Labelled photos from "dataset_segmented", an image-classification folder in Suneesh-Vinayaga/pneumonia-detection. The possible labels are: normal, pneumonia.

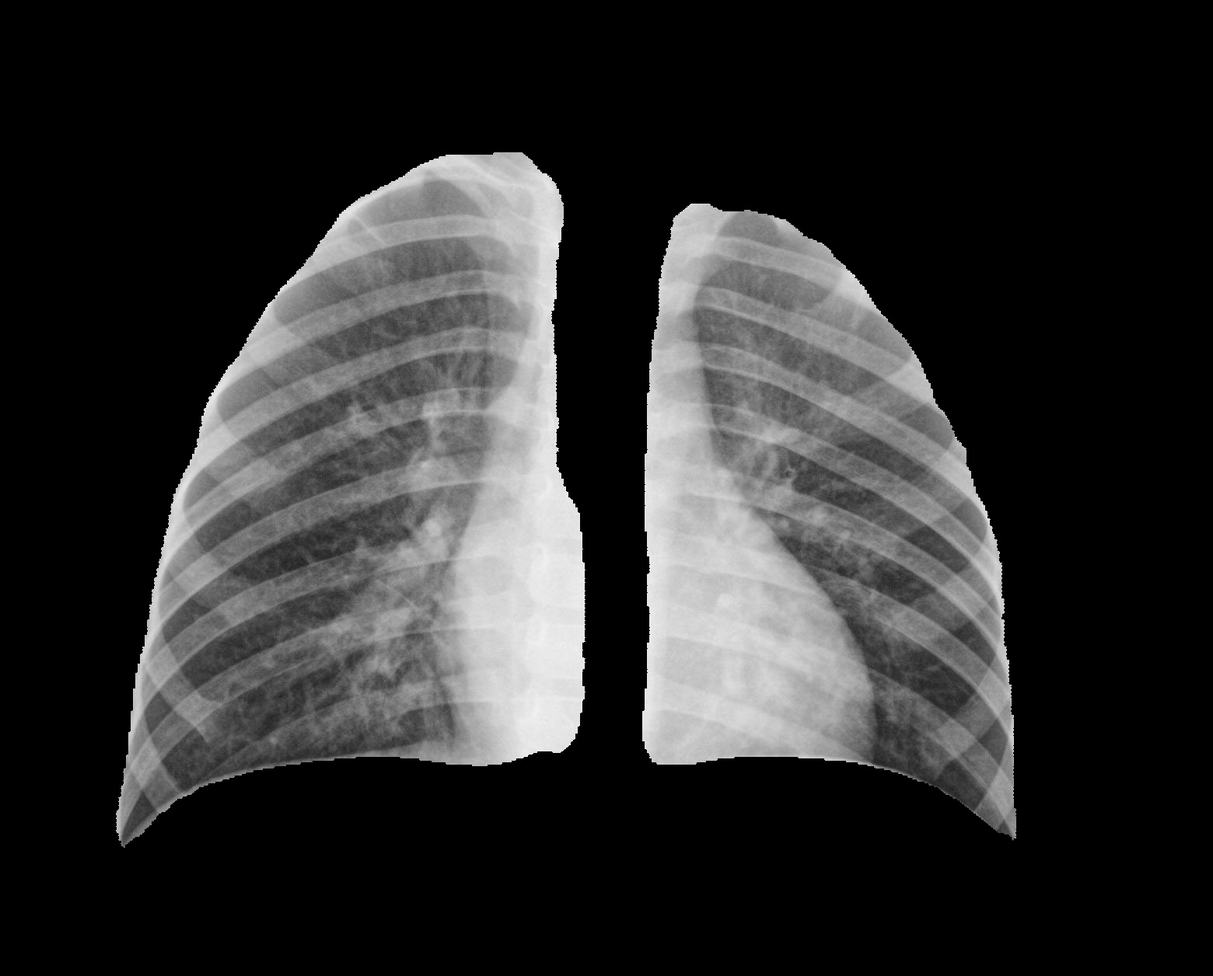
Label: pneumonia

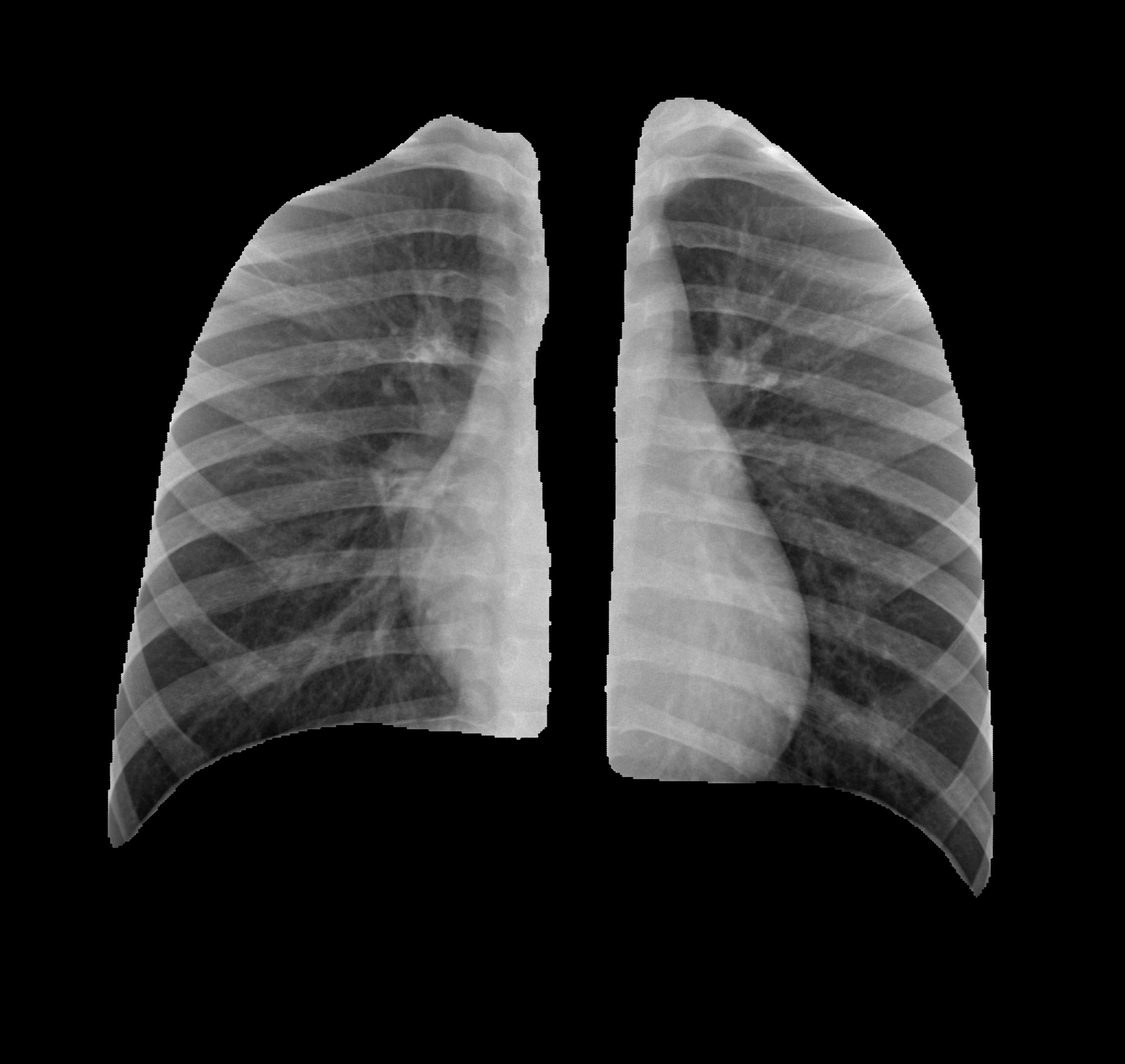
Label: normal

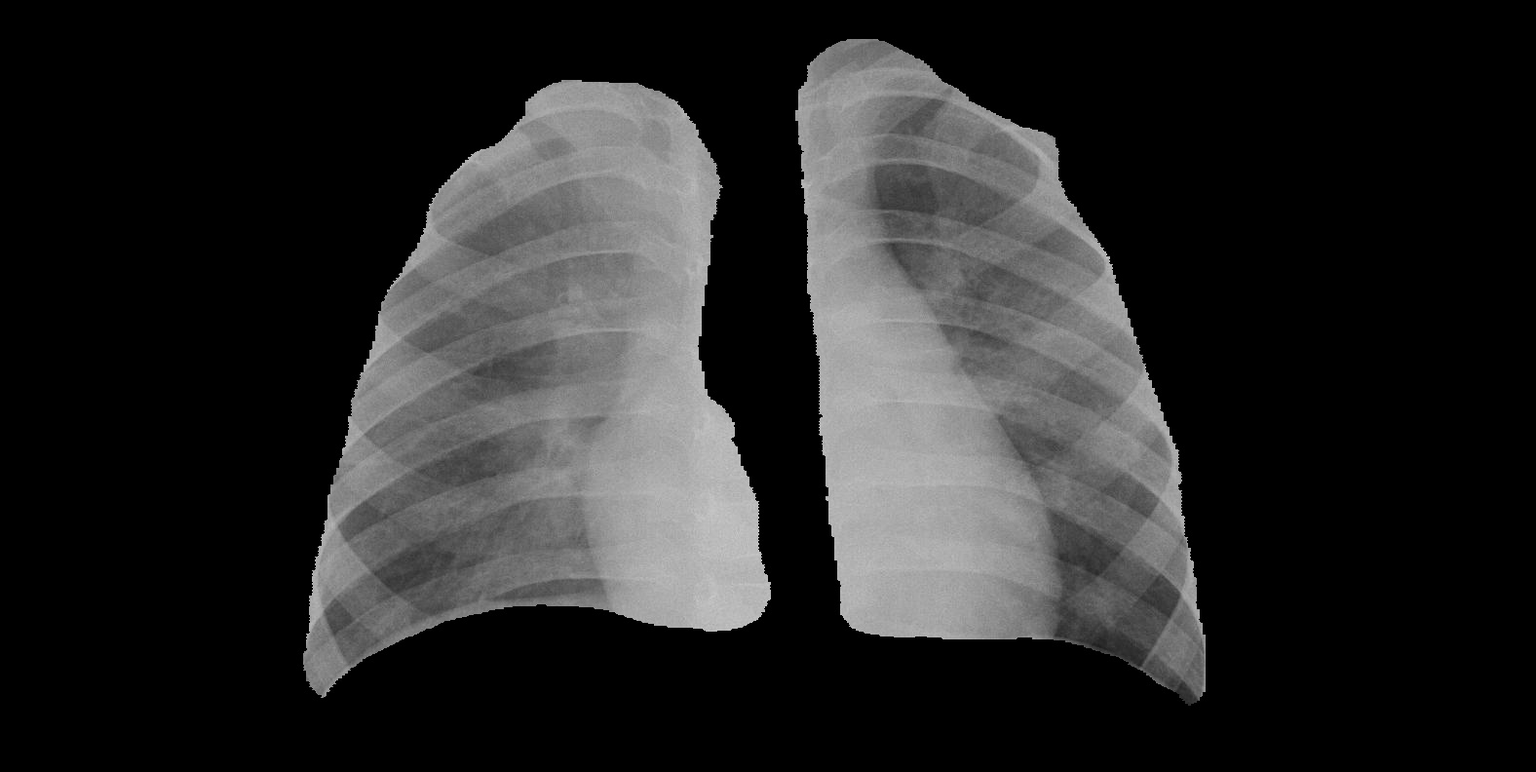
Label: pneumonia

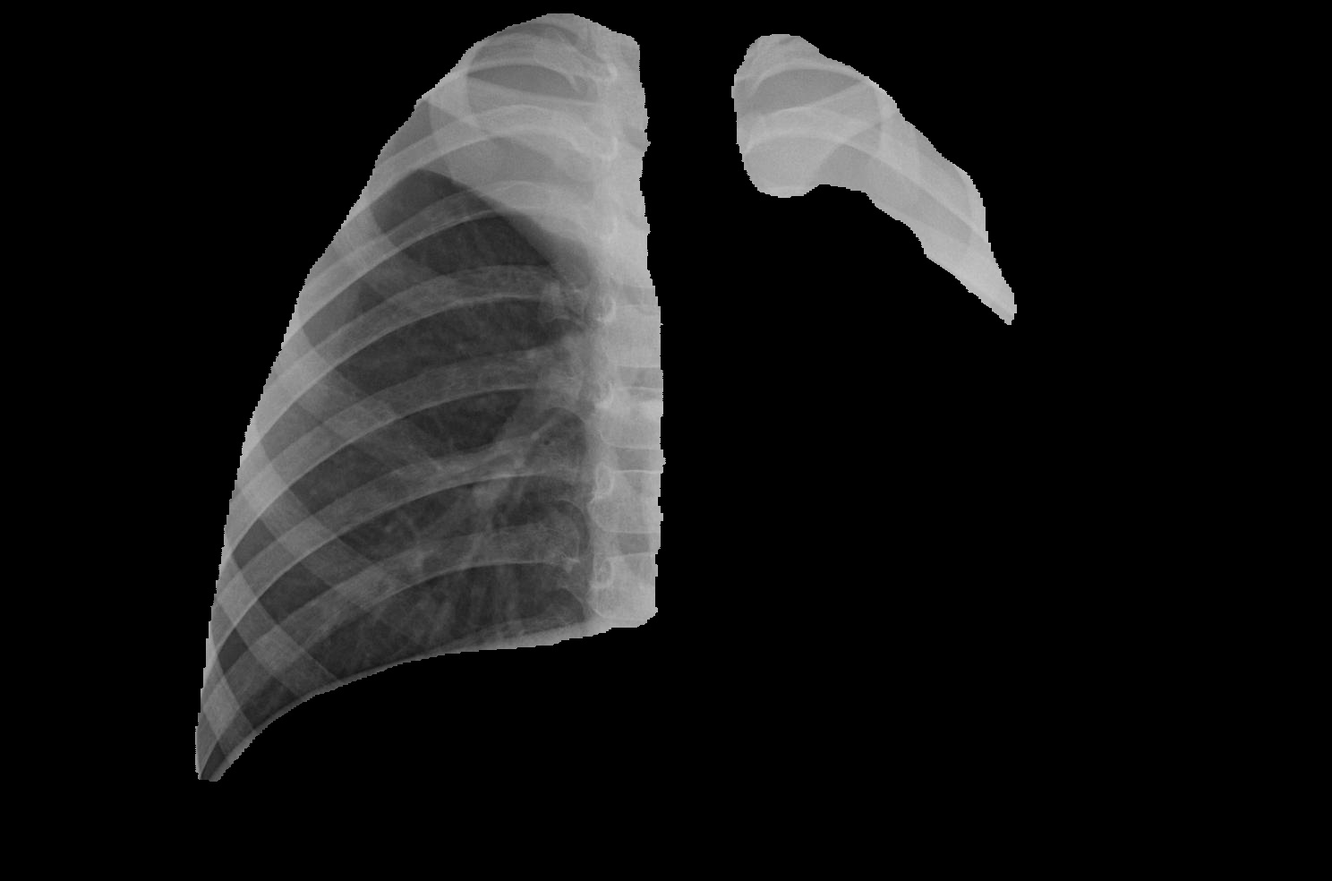
Label: pneumonia

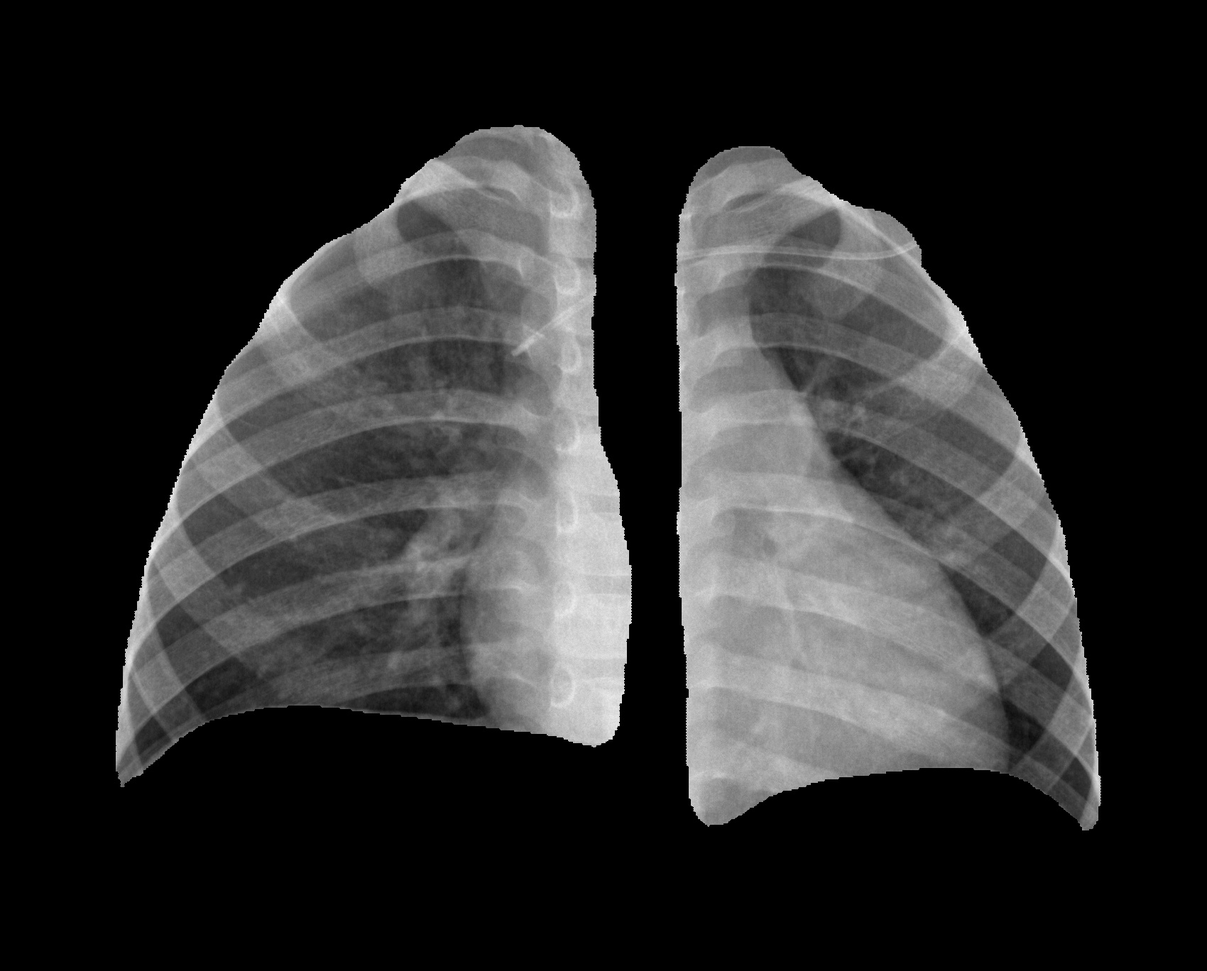
Label: normal

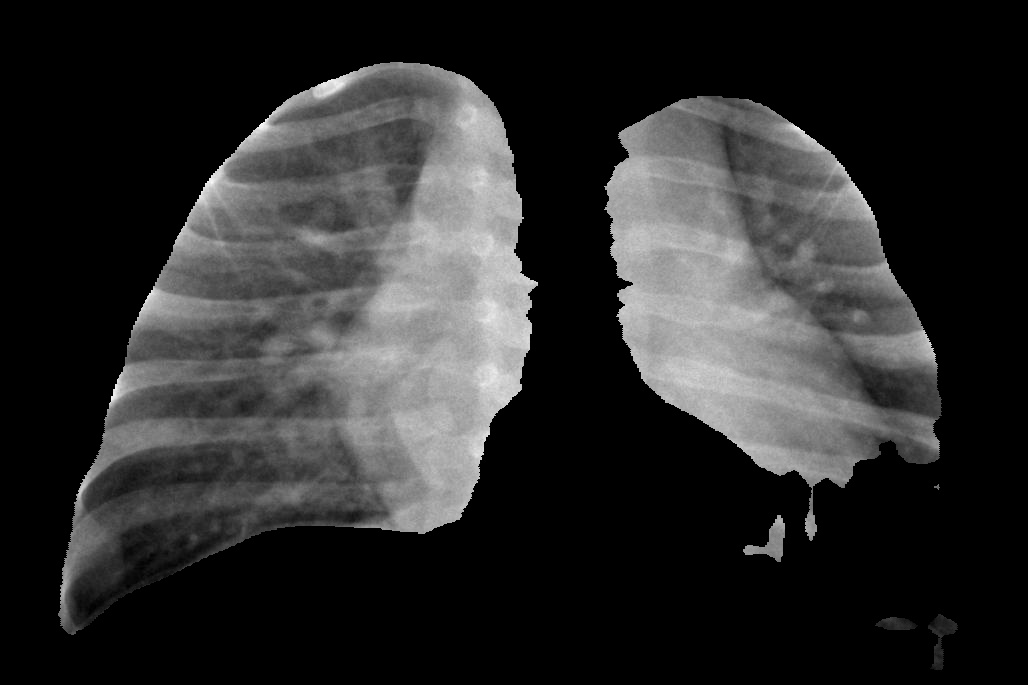
Label: pneumonia
